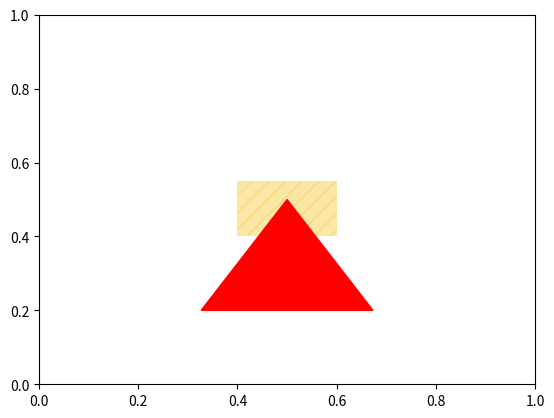

The script that saved this image:
#!/usr/bin/env python3

import numpy as np
import math
import matplotlib.pyplot as plt
import matplotlib.patches as mpatches


width = 0.2
height = 0.15
x = 0.5
y = 0.5
z = 0.5
radius = 0.2

fig1 = plt.figure()
ax1 = fig1.add_subplot(111)

support_patch = mpatches.Rectangle(
    (x - width * 0.5, z - width * 0.5), width, height,  hatch='//', linewidth=0, color=('#f6d04d7f'),  zorder=9)

support_patch2 = mpatches.RegularPolygon((x, y - radius),
                                         numVertices=3, radius=radius, color='r', zorder=9)

ax1.add_patch(support_patch)
ax1.add_patch(support_patch2)
plt.show()


# import matplotlib.pyplot as plt

# """ A first plot - get some numbers, plot them against
# a uniform X axis starting at 1 using all the defaults."""


# plt.plot([1, 23, 2, 4])
# plt.ylabel('some numbers')

# plt.show()
